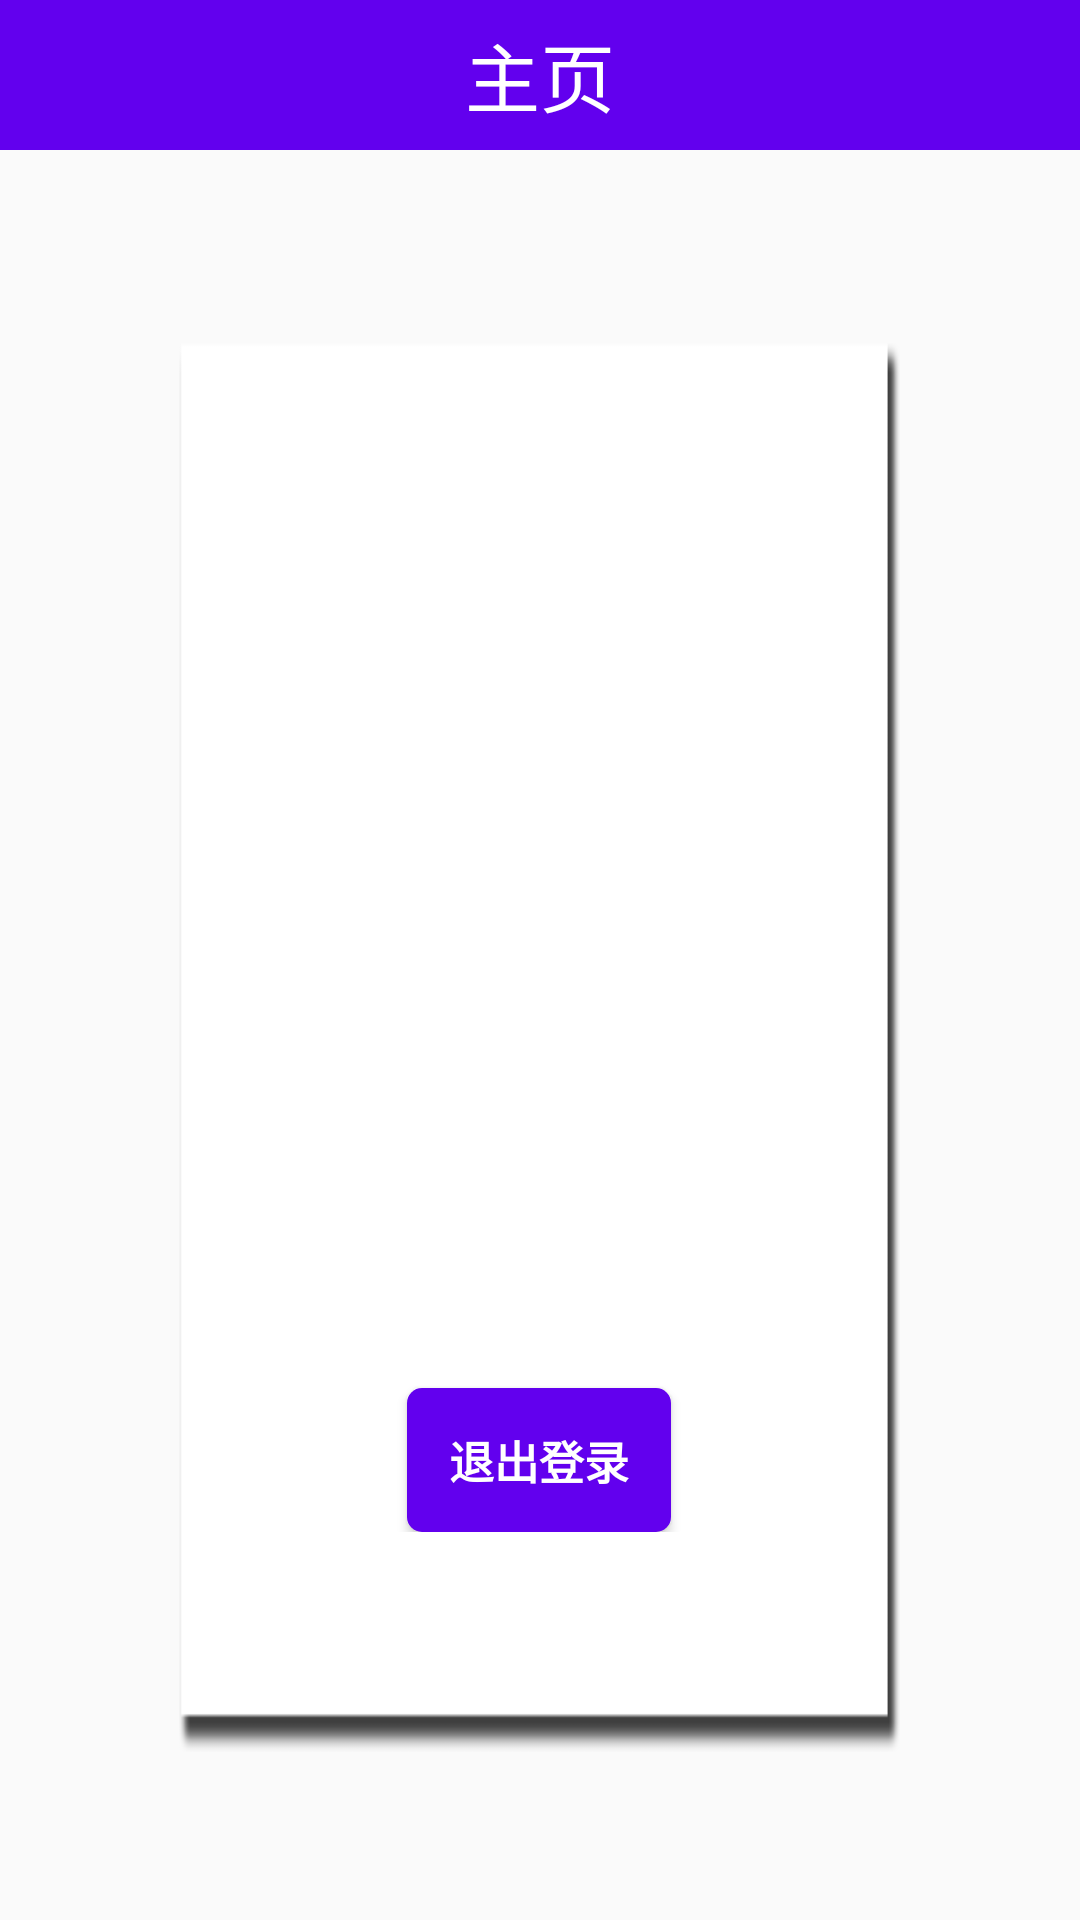

Android layout source for this screen:
<!-- AndroidManifest.xml: application theme AppTheme -->
<!-- res/layout/setting_layout.xml -->
<?xml version="1.0" encoding="utf-8"?>
<LinearLayout xmlns:android="http://schemas.android.com/apk/res/android"
    android:orientation="vertical"
    android:layout_width="match_parent"
    android:layout_height="match_parent">
    <include layout="@layout/title_layout"/>
    <LinearLayout
        android:layout_width="match_parent"
        android:layout_height="0dp"
        android:layout_weight="1"
        android:orientation="vertical">
        <TextView
            android:layout_width="wrap_content"
            android:layout_height="0dp"
            android:layout_weight="1"/>
        <LinearLayout
            android:layout_width="match_parent"
            android:layout_height="0dp"
            android:layout_weight="10"
            android:orientation="horizontal">
            <TextView
                android:layout_weight="1"
                android:layout_width="0dp"
                android:layout_height="match_parent" />
            <LinearLayout
                android:gravity="center"
                android:padding="80dp"
                android:background="@drawable/high_light"
                android:layout_weight="5"
                android:layout_width="0dp"
                android:layout_height="match_parent"
                android:orientation="vertical">
                <ListView
                    android:divider="#00000000"
                    android:id="@+id/exit_list"
                    android:layout_width="match_parent"
                    android:layout_height="0dp"
                    android:layout_weight="1"/>
                <Button
                    android:id="@+id/exit"
                    android:textColor="#fff"
                    android:background="@drawable/yuan_green"
                    android:text="退出登录"
                    style="@style/TextSelf"
                    android:layout_width="wrap_content"
                    android:layout_height="wrap_content" />
            </LinearLayout>
            <TextView
                android:layout_weight="1"
                android:layout_width="0dp"
                android:layout_height="match_parent" />
        </LinearLayout>
        <TextView
            android:layout_width="wrap_content"
            android:layout_height="0dp"
            android:layout_weight="1"/>
    </LinearLayout>
</LinearLayout>
<!-- res/layout/title_layout.xml (included above) -->
<?xml version="1.0" encoding="utf-8"?>
<LinearLayout
    xmlns:android="http://schemas.android.com/apk/res/android"
    android:layout_width="match_parent"
    android:layout_height="50dp"
    android:background="@color/colorPrimary"
    android:orientation="horizontal">
    <LinearLayout
        android:gravity="center|left"
        android:layout_weight="1"
        android:layout_width="0dp"
        android:layout_height="match_parent"
        android:orientation="horizontal">
        <ImageView
            android:id="@+id/change"
            android:src="@drawable/back"
            android:layout_width="wrap_content"
            android:layout_height="wrap_content" />
    </LinearLayout>
    <LinearLayout
        android:layout_weight="1"
        android:layout_width="0dp"
        android:layout_height="match_parent"
        android:orientation="horizontal"
        android:gravity="center">
        <TextView
            android:id="@+id/content"
            android:textSize="25dp"
            android:textColor="#fff"
            android:text="主页"
            android:layout_width="wrap_content"
            android:layout_height="wrap_content" />
    </LinearLayout>
    <LinearLayout
        android:layout_weight="1"
        android:layout_width="0dp"
        android:layout_height="match_parent"
        android:orientation="horizontal"/>
</LinearLayout>
<!-- resources referenced by this layout -->
<resources>
  <!-- drawable high_light: png bitmap (drawable, 4186 bytes) -->
  <!-- drawable yuan_green (drawable) -->
  <?xml version="1.0" encoding="utf-8"?>
  <shape xmlns:android="http://schemas.android.com/apk/res/android">
      <corners android:radius="5dp"/>
      <solid android:color="@color/colorPrimary"/>
      <size android:height="20dp" android:width="40dp"/>
  </shape>
  <style name="TextSelf">
          <item name="android:textSize">15sp</item>
          <item name="android:textStyle"> bold</item>
      </style>
  <style name="AppTheme" parent="Theme.AppCompat.Light.NoActionBar">
          
          <item name="colorPrimary">@color/colorPrimary</item>
          <item name="colorPrimaryDark">@color/colorPrimaryDark</item>
          <item name="colorAccent">@color/colorAccent</item>
      </style>
  <!-- not gathered from this repository: default colours our renderer supplied (Android Studio template values) -->
  <color name="colorPrimary">#FF6200EE</color>
  <color name="colorPrimaryDark">#FF3700B3</color>
  <color name="colorAccent">#FF03DAC5</color>
</resources>
